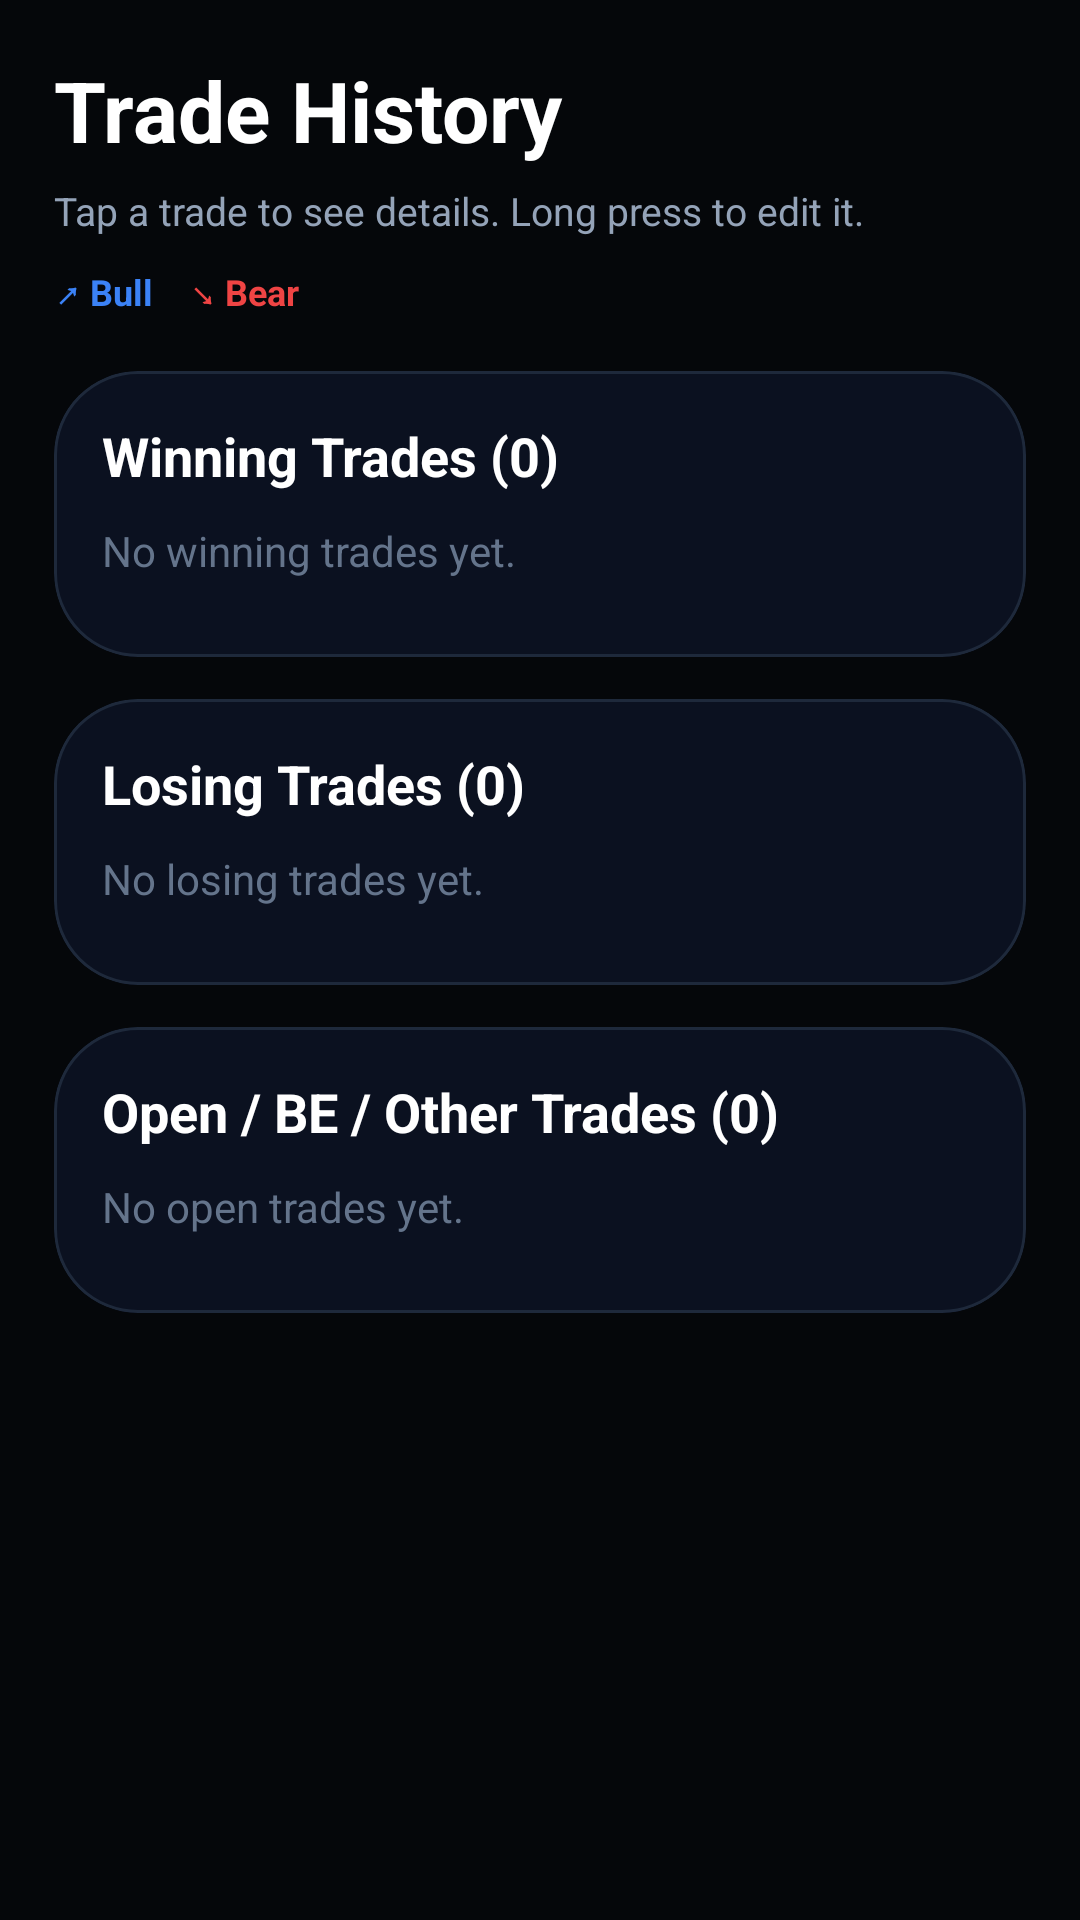

This screen was rendered from an Android layout file. Write that file and the resources it references.
<!-- AndroidManifest.xml: application theme Theme.ATJ -->
<!-- res/layout/activity_history.xml -->
<?xml version="1.0" encoding="utf-8"?>
<androidx.core.widget.NestedScrollView xmlns:android="http://schemas.android.com/apk/res/android"
    xmlns:app="http://schemas.android.com/apk/res-auto"
    android:layout_width="match_parent"
    android:layout_height="match_parent"
    android:background="#05070A"
    android:fillViewport="true">

    <LinearLayout
        android:layout_width="match_parent"
        android:layout_height="wrap_content"
        android:orientation="vertical"
        android:padding="18dp">

        <TextView
            android:layout_width="match_parent"
            android:layout_height="wrap_content"
            android:text="Trade History"
            android:textColor="#FFFFFF"
            android:textSize="28sp"
            android:textStyle="bold" />

        <TextView
            android:layout_width="match_parent"
            android:layout_height="wrap_content"
            android:layout_marginTop="6dp"
            android:text="Tap a trade to see details. Long press to edit it."
            android:textColor="#94A3B8"
            android:textSize="13sp" />

        <LinearLayout
            android:layout_width="match_parent"
            android:layout_height="wrap_content"
            android:layout_marginTop="10dp"
            android:orientation="horizontal">

            <TextView
                android:layout_width="wrap_content"
                android:layout_height="wrap_content"
                android:text="↗ Bull"
                android:textColor="#3B82F6"
                android:textSize="12sp"
                android:textStyle="bold" />

            <TextView
                android:layout_width="wrap_content"
                android:layout_height="wrap_content"
                android:layout_marginStart="12dp"
                android:text="↘ Bear"
                android:textColor="#EF4444"
                android:textSize="12sp"
                android:textStyle="bold" />
        </LinearLayout>

        
        <com.google.android.material.card.MaterialCardView
            android:layout_width="match_parent"
            android:layout_height="wrap_content"
            android:layout_marginTop="18dp"
            app:cardBackgroundColor="#0B1120"
            app:cardCornerRadius="28dp"
            app:strokeColor="#1E293B"
            app:strokeWidth="1dp">

            <LinearLayout
                android:layout_width="match_parent"
                android:layout_height="wrap_content"
                android:orientation="vertical"
                android:padding="16dp">

                <TextView
                    android:id="@+id/winningSectionTitle"
                    android:layout_width="wrap_content"
                    android:layout_height="wrap_content"
                    android:text="Winning Trades (0)"
                    android:textColor="#FFFFFF"
                    android:textSize="18sp"
                    android:textStyle="bold" />

                <TextView
                    android:id="@+id/winningEmptyText"
                    android:layout_width="match_parent"
                    android:layout_height="wrap_content"
                    android:layout_marginTop="10dp"
                    android:text="No winning trades yet."
                    android:textColor="#64748B" />

                <androidx.recyclerview.widget.RecyclerView
                    android:id="@+id/winningRecyclerView"
                    android:layout_width="match_parent"
                    android:layout_height="wrap_content"
                    android:layout_marginTop="10dp"
                    android:nestedScrollingEnabled="false" />
            </LinearLayout>
        </com.google.android.material.card.MaterialCardView>

        
        <com.google.android.material.card.MaterialCardView
            android:layout_width="match_parent"
            android:layout_height="wrap_content"
            android:layout_marginTop="14dp"
            app:cardBackgroundColor="#0B1120"
            app:cardCornerRadius="28dp"
            app:strokeColor="#1E293B"
            app:strokeWidth="1dp">

            <LinearLayout
                android:layout_width="match_parent"
                android:layout_height="wrap_content"
                android:orientation="vertical"
                android:padding="16dp">

                <TextView
                    android:id="@+id/losingSectionTitle"
                    android:layout_width="wrap_content"
                    android:layout_height="wrap_content"
                    android:text="Losing Trades (0)"
                    android:textColor="#FFFFFF"
                    android:textSize="18sp"
                    android:textStyle="bold" />

                <TextView
                    android:id="@+id/losingEmptyText"
                    android:layout_width="match_parent"
                    android:layout_height="wrap_content"
                    android:layout_marginTop="10dp"
                    android:text="No losing trades yet."
                    android:textColor="#64748B" />

                <androidx.recyclerview.widget.RecyclerView
                    android:id="@+id/losingRecyclerView"
                    android:layout_width="match_parent"
                    android:layout_height="wrap_content"
                    android:layout_marginTop="10dp"
                    android:nestedScrollingEnabled="false" />
            </LinearLayout>
        </com.google.android.material.card.MaterialCardView>

        
        <com.google.android.material.card.MaterialCardView
            android:layout_width="match_parent"
            android:layout_height="wrap_content"
            android:layout_marginTop="14dp"
            android:layout_marginBottom="20dp"
            app:cardBackgroundColor="#0B1120"
            app:cardCornerRadius="28dp"
            app:strokeColor="#1E293B"
            app:strokeWidth="1dp">

            <LinearLayout
                android:layout_width="match_parent"
                android:layout_height="wrap_content"
                android:orientation="vertical"
                android:padding="16dp">

                <TextView
                    android:id="@+id/openSectionTitle"
                    android:layout_width="wrap_content"
                    android:layout_height="wrap_content"
                    android:text="Open / BE / Other Trades (0)"
                    android:textColor="#FFFFFF"
                    android:textSize="18sp"
                    android:textStyle="bold" />

                <TextView
                    android:id="@+id/openEmptyText"
                    android:layout_width="match_parent"
                    android:layout_height="wrap_content"
                    android:layout_marginTop="10dp"
                    android:text="No open trades yet."
                    android:textColor="#64748B" />

                <androidx.recyclerview.widget.RecyclerView
                    android:id="@+id/openRecyclerView"
                    android:layout_width="match_parent"
                    android:layout_height="wrap_content"
                    android:layout_marginTop="10dp"
                    android:nestedScrollingEnabled="false" />
            </LinearLayout>
        </com.google.android.material.card.MaterialCardView>

    </LinearLayout>

</androidx.core.widget.NestedScrollView>
<!-- resources referenced by this layout -->
<resources>
  <style name="Theme.ATJ" parent="Base.Theme.ATJ" />
  <style name="Base.Theme.ATJ" parent="Theme.Material3.DayNight.NoActionBar">
          
          
      </style>
</resources>
